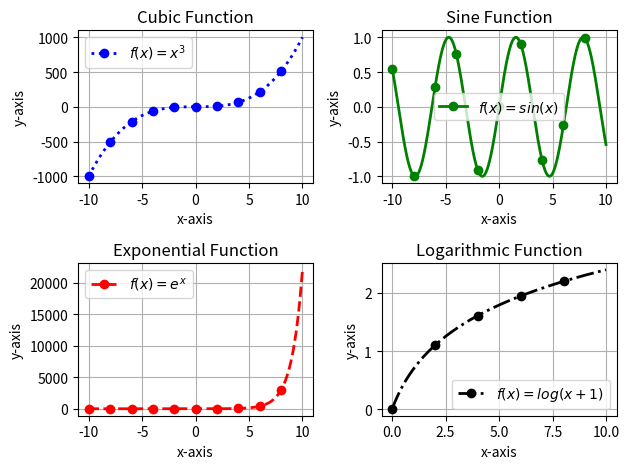

Reproduce this figure in Python.
import numpy as np
import matplotlib.pyplot as plt

x = np.linspace(-10, 10, 1000)

plt.subplot(2, 2, 1)
y1 = x**3
plt.plot(x,y1, label=r"$f(x) = x^3$", color='b', linestyle=':', marker='o', markevery=100, linewidth=2)
plt.title("Cubic Function")
plt.xlabel("x-axis")
plt.ylabel("y-axis")
plt.legend()
plt.grid(True)

plt.subplot(2, 2, 2)
y2 = np.sin(x)
plt.plot(x,y2, label=r"$f(x) = sin(x)$", color='g', linestyle='-', marker='o', markevery=100, linewidth=2)
plt.title("Sine Function")
plt.xlabel("x-axis")
plt.ylabel("y-axis")
plt.legend()
plt.grid(True)

plt.subplot(2, 2, 3)
y3 = np.exp(x)
plt.plot(x,y3, label=r"$f(x) = e^x$", color='r', linestyle='--', marker='o', markevery=100, linewidth=2)
plt.title("Exponential Function")
plt.xlabel("x-axis")
plt.ylabel("y-axis")
plt.legend()
plt.grid(True)

plt.subplot(2, 2, 4)
y4 = np.where(x>=0, np.log(x+1), np.nan)
plt.plot(x,y4, label=r"$f(x) = log(x+1)$", color='k', linestyle='-.', marker='o', markevery=100, linewidth=2)
plt.title("Logarithmic Function")
plt.xlabel("x-axis")
plt.ylabel("y-axis")
plt.legend()
plt.grid(True)

plt.tight_layout()

plt.show()